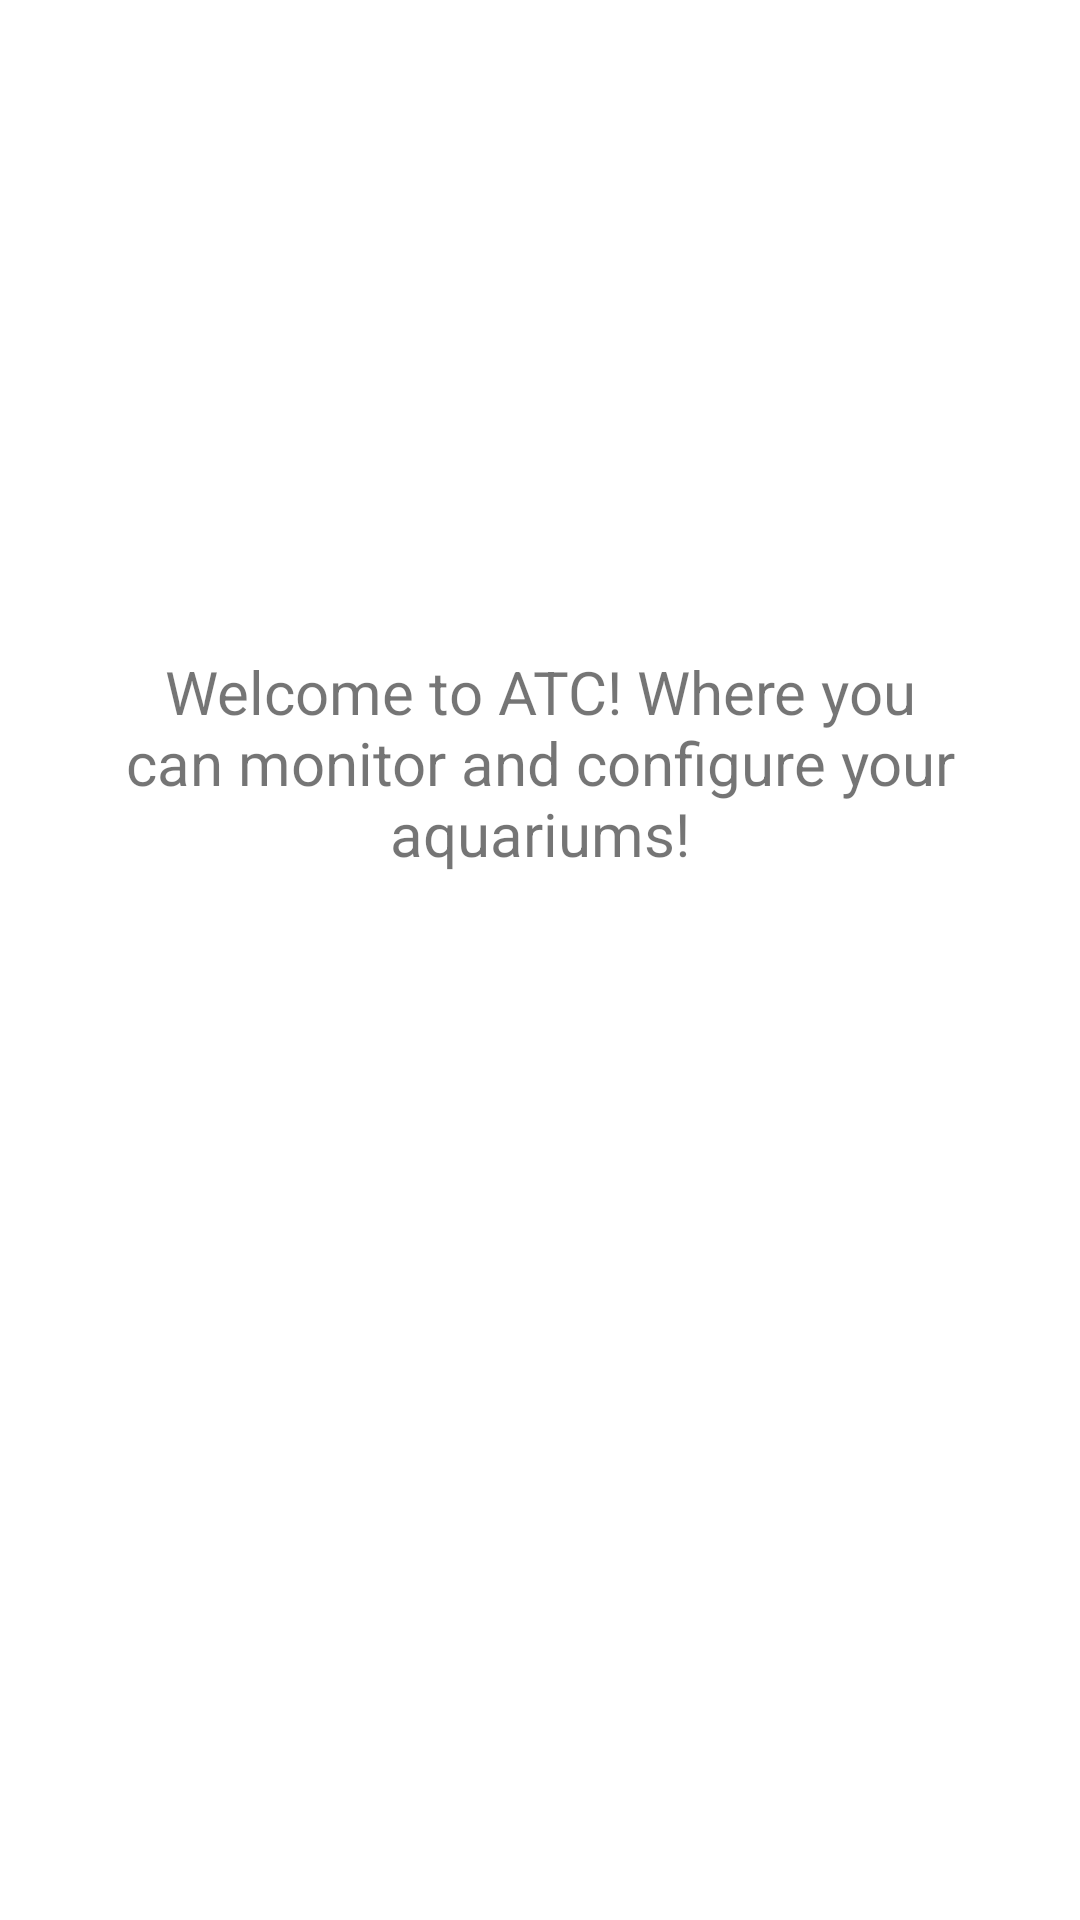

Write the Android layout XML for this screen, with the resource values it uses.
<!-- AndroidManifest.xml: application theme Theme.ATC_project -->
<!-- res/layout/fragment_home.xml -->
<?xml version="1.0" encoding="utf-8"?>
<androidx.constraintlayout.widget.ConstraintLayout xmlns:android="http://schemas.android.com/apk/res/android"
    xmlns:app="http://schemas.android.com/apk/res-auto"
    xmlns:tools="http://schemas.android.com/tools"
    android:layout_width="match_parent"
    android:layout_height="match_parent"
    tools:context=".ui.home.HomeFragment">

    <TextView
        android:id="@+id/text_home"
        android:layout_width="match_parent"
        android:layout_height="wrap_content"
        android:layout_marginStart="8dp"
        android:layout_marginTop="8dp"
        android:layout_marginEnd="8dp"
        android:text="@string/home_act_welcome"
        android:textAlignment="center"
        android:textSize="20sp"
        app:layout_constraintBottom_toBottomOf="parent"
        app:layout_constraintEnd_toEndOf="parent"
        app:layout_constraintHorizontal_bias="1.0"
        app:layout_constraintStart_toStartOf="parent"
        app:layout_constraintTop_toTopOf="parent"
        app:layout_constraintVertical_bias="0.375" />
</androidx.constraintlayout.widget.ConstraintLayout>
<!-- resources referenced by this layout -->
<resources>
  <string name="home_act_welcome">Welcome to ATC! Where you can monitor and configure your aquariums!</string>
  <style name="Theme.ATC_project" parent="Theme.MaterialComponents.DayNight.DarkActionBar">
          
          <item name="colorPrimary">@color/purple_500</item>
          <item name="colorPrimaryVariant">@color/purple_700</item>
          <item name="colorOnPrimary">@color/white</item>
          
          <item name="colorSecondary">@color/teal_200</item>
          <item name="colorSecondaryVariant">@color/teal_700</item>
          <item name="colorOnSecondary">@color/black</item>
          
          <item name="android:statusBarColor">?attr/colorPrimaryVariant</item>
          
      </style>
  <color name="purple_500">#FF6200EE</color>
  <color name="purple_700">#FF3700B3</color>
  <color name="white">#FFFFFFFF</color>
  <color name="teal_200">#FF03DAC5</color>
  <color name="teal_700">#FF018786</color>
  <color name="black">#FF000000</color>
</resources>
